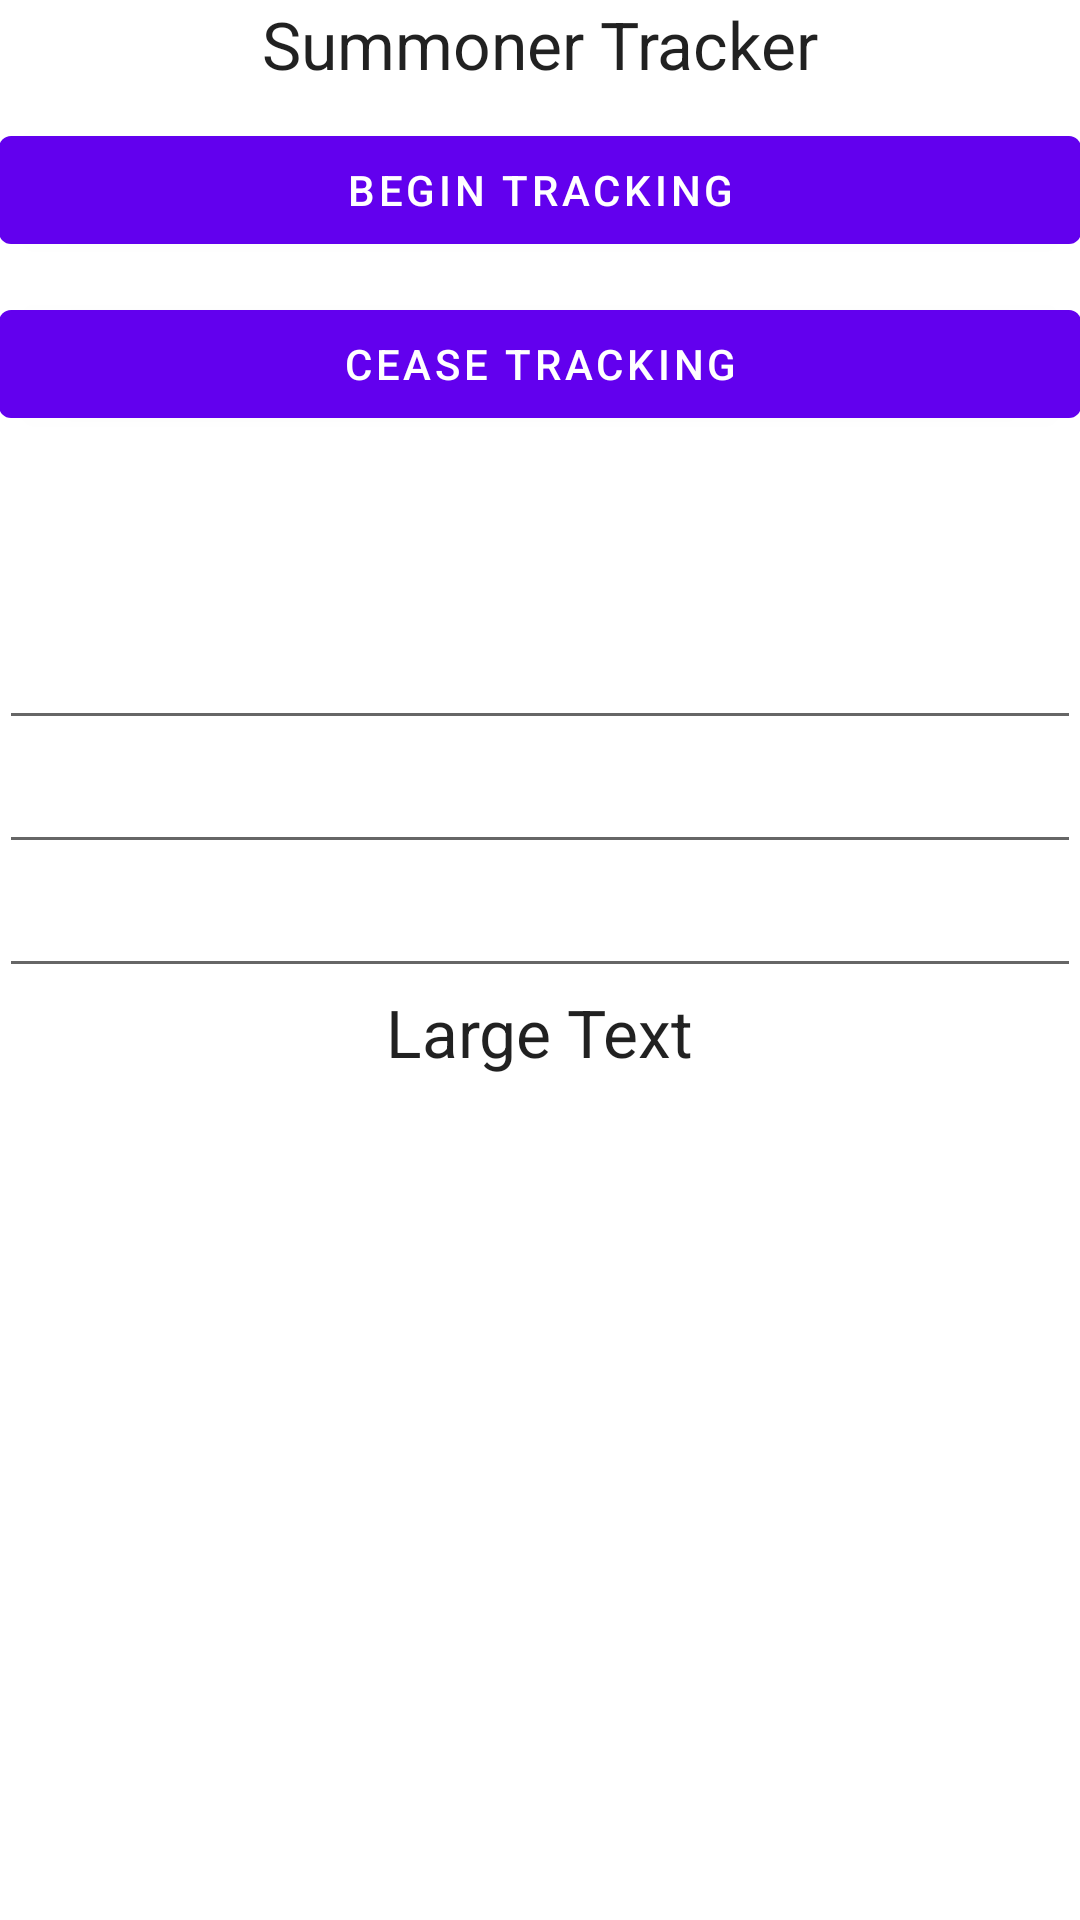

Here is an Android app screen rendered from its layout file. Give the layout XML and the strings, colors and styles it references.
<!-- AndroidManifest.xml: application theme AppTheme -->
<!-- res/layout/content_main.xml -->
<RelativeLayout xmlns:android="http://schemas.android.com/apk/res/android"
    xmlns:tools="http://schemas.android.com/tools"
    android:layout_width="match_parent"
    android:layout_height="match_parent"
    android:paddingBottom="@dimen/activity_vertical_margin"
    android:paddingLeft="@dimen/activity_horizontal_margin"
    android:paddingRight="@dimen/activity_horizontal_margin"
    android:paddingTop="@dimen/activity_vertical_margin"
    tools:context=".MainActivity">

    <TextView
        android:id="@+id/textView"
        android:layout_width="wrap_content"
        android:layout_height="wrap_content"
        android:layout_alignParentTop="true"
        android:layout_centerHorizontal="true"
        android:text="@string/app_name"
        android:textAppearance="?android:attr/textAppearanceLarge" />

    <Button
        android:id="@+id/start_service"
        android:layout_width="fill_parent"
        android:layout_height="wrap_content"
        android:layout_centerHorizontal="true"
        android:layout_marginTop="10dp"
        android:text="Begin Tracking"
        android:layout_below="@+id/textView" />

    <Button
        android:id="@+id/stop_Service"
        android:layout_width="fill_parent"
        android:layout_height="wrap_content"
        android:layout_below="@+id/start_service"
        android:layout_centerHorizontal="true"
        android:layout_marginTop="10dp"
        android:text="Cease Tracking" />

    <LinearLayout
        android:orientation="vertical"
        android:layout_width="match_parent"
        android:layout_height="match_parent"
        android:layout_below="@+id/stop_Service"
        android:layout_centerHorizontal="true"
        android:layout_marginTop="50dp"
        android:paddingTop="10dp">

        <EditText
            android:layout_width="match_parent"
            android:layout_height="wrap_content"
            android:id="@+id/summonerBox1"
            android:layout_gravity="center_horizontal" />

        <EditText
            android:layout_width="match_parent"
            android:layout_height="wrap_content"
            android:id="@+id/summonerBox2"
            android:layout_gravity="center_horizontal" />

        <EditText
            android:layout_width="match_parent"
            android:layout_height="wrap_content"
            android:id="@+id/summonerBox3"
            android:layout_gravity="center_horizontal" />

        <TextView
            android:layout_width="wrap_content"
            android:layout_height="wrap_content"
            android:textAppearance="?android:attr/textAppearanceLarge"
            android:text="Large Text"
            android:id="@+id/trackingStatus"
            android:layout_gravity="center_horizontal" />
    </LinearLayout>

</RelativeLayout>
<!-- resources referenced by this layout -->
<resources>
  <string name="app_name">Summoner Tracker</string>
</resources>
